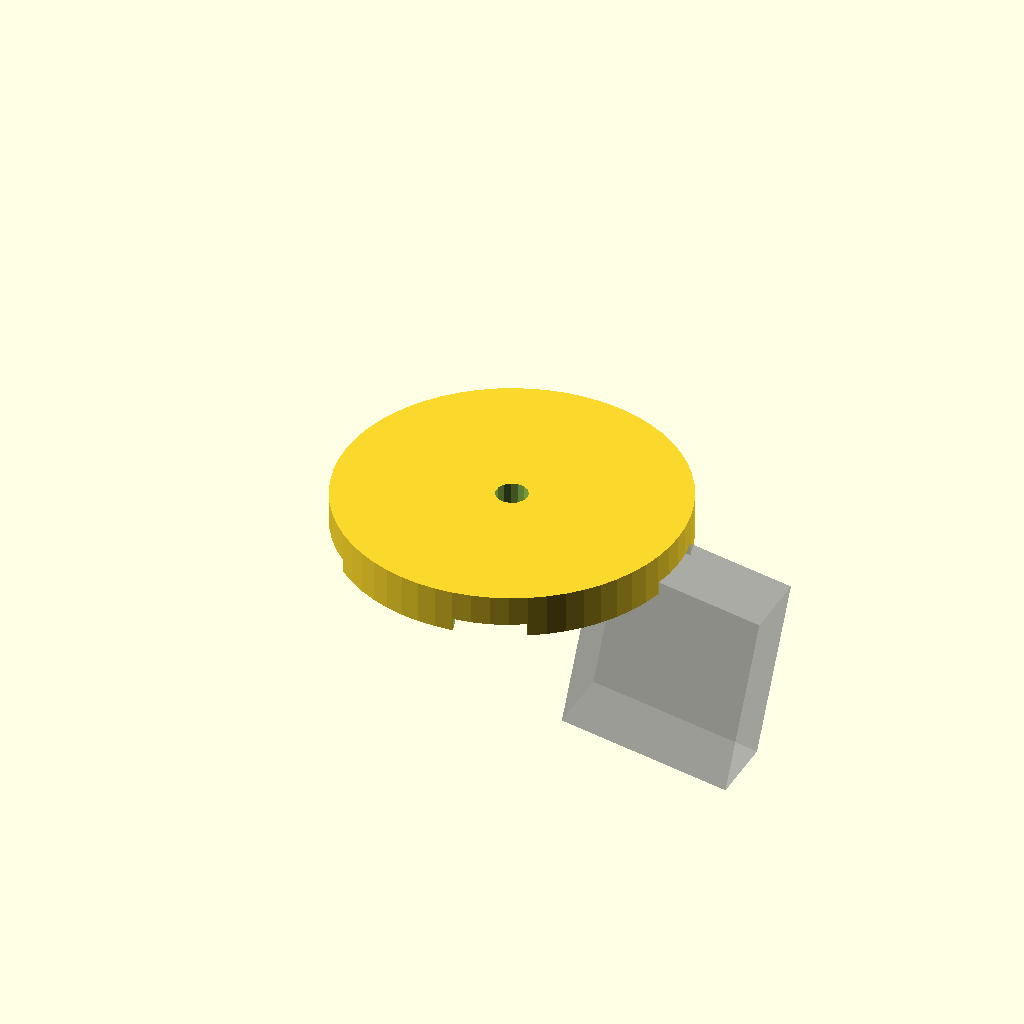
Cell 1: rendered with the file's own defaults.
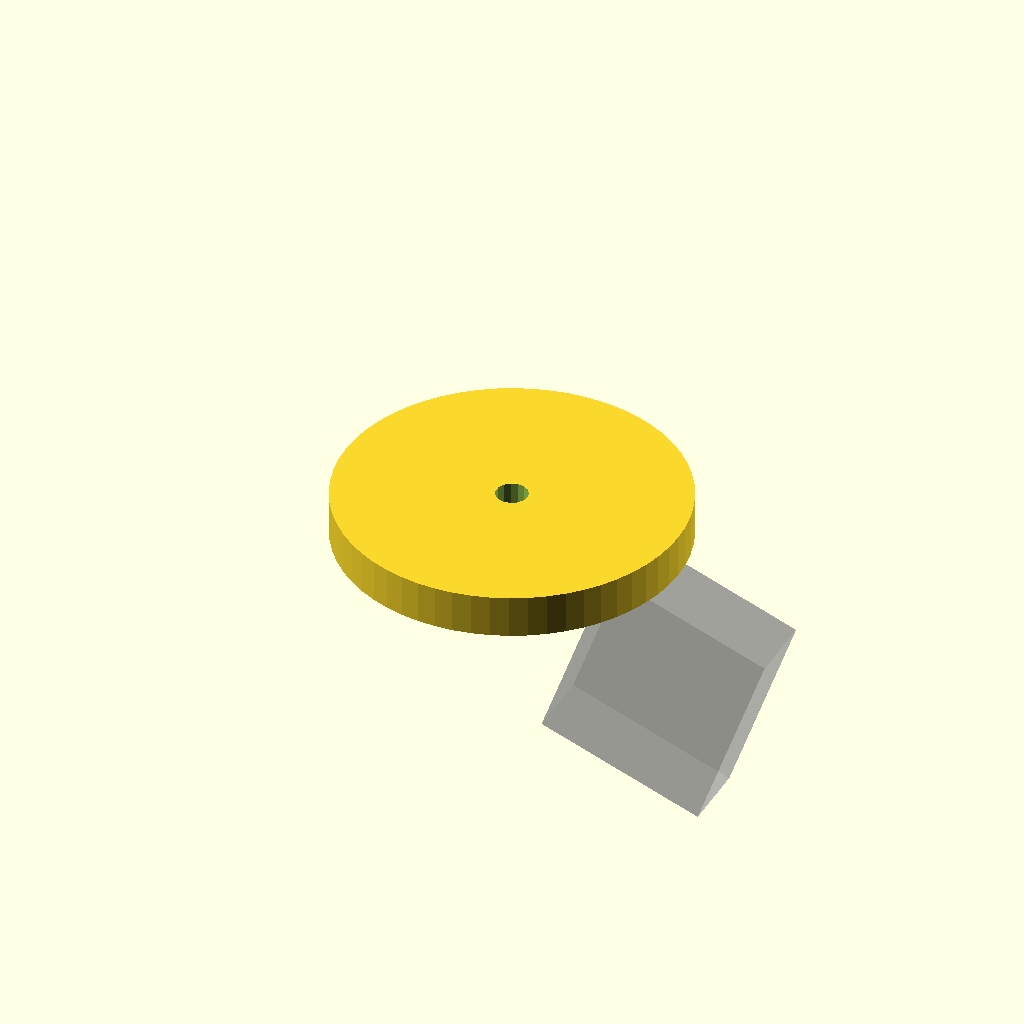
Cell 2: angle = 20 (everything else at default).
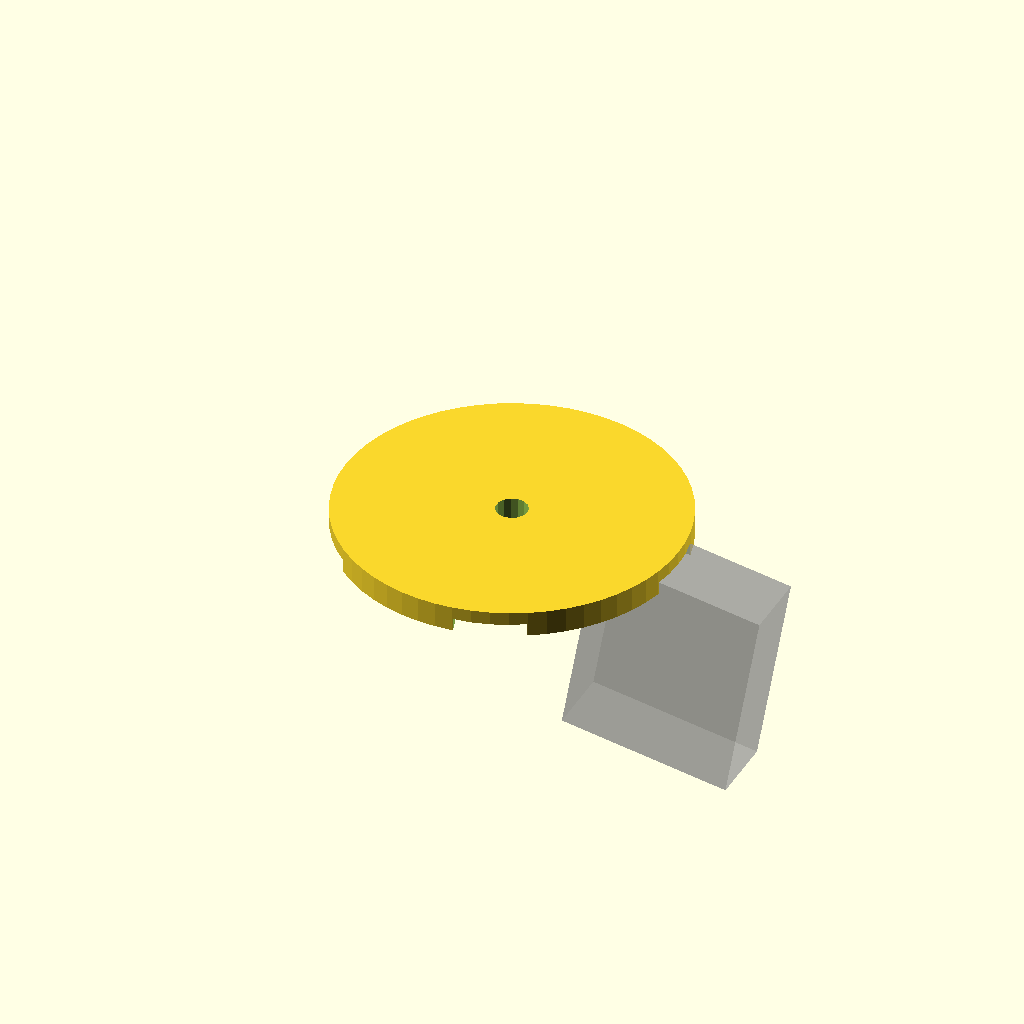
Cell 3: offset = -4 (everything else at default).
All cells are drawn from one camera (rotation 55°, 0°, 25°, orthographic, colour scheme Cornfield), so only the parameter changes between them.
OpenSCAD source file kapla/domo/node_5_out.scad:
angle=10;
offset=-2;

//difference(){
//translate([0,0,offset])
//cylinder(d=40,h=30,$fn=60,center=true);
//cylinder(d=3.7,h=60,$fn=15,center=true);
//for(i=[0:72:330]){
//rotate([0,0,i])
//rotate([0,angle,0])translate([20.1,0,0])
//cube([20,8.15,23.55],center=true);
//}
//translate([0,0,-12])cylinder(d=50,h=30);
//}
//difference(){
//translate([0,0,-17])cylinder(d=10,h=12,$fn=30);
//cylinder(d=2.7,h=100,$fn=12,center=true);
//}

difference(){
translate([0,0,offset])
cylinder(d=40,h=28,$fn=60,center=true);
cylinder(d=3.7,h=60,$fn=15,center=true);
for(i=[0:72:330]){
rotate([0,0,i])
rotate([0,angle,0])translate([20.1,0,0])
cube([20,8.15,23.55],center=true);
}
translate([0,0,-23])cylinder(d=50,h=30);
}

%rotate([0,angle,0])translate([20.1,0,0])
cube([20,8.15,23.55],center=true);
Customizer parameters (derived from the source; name, type, default, range or options):
angle: number, default 10
offset: number, default -2
